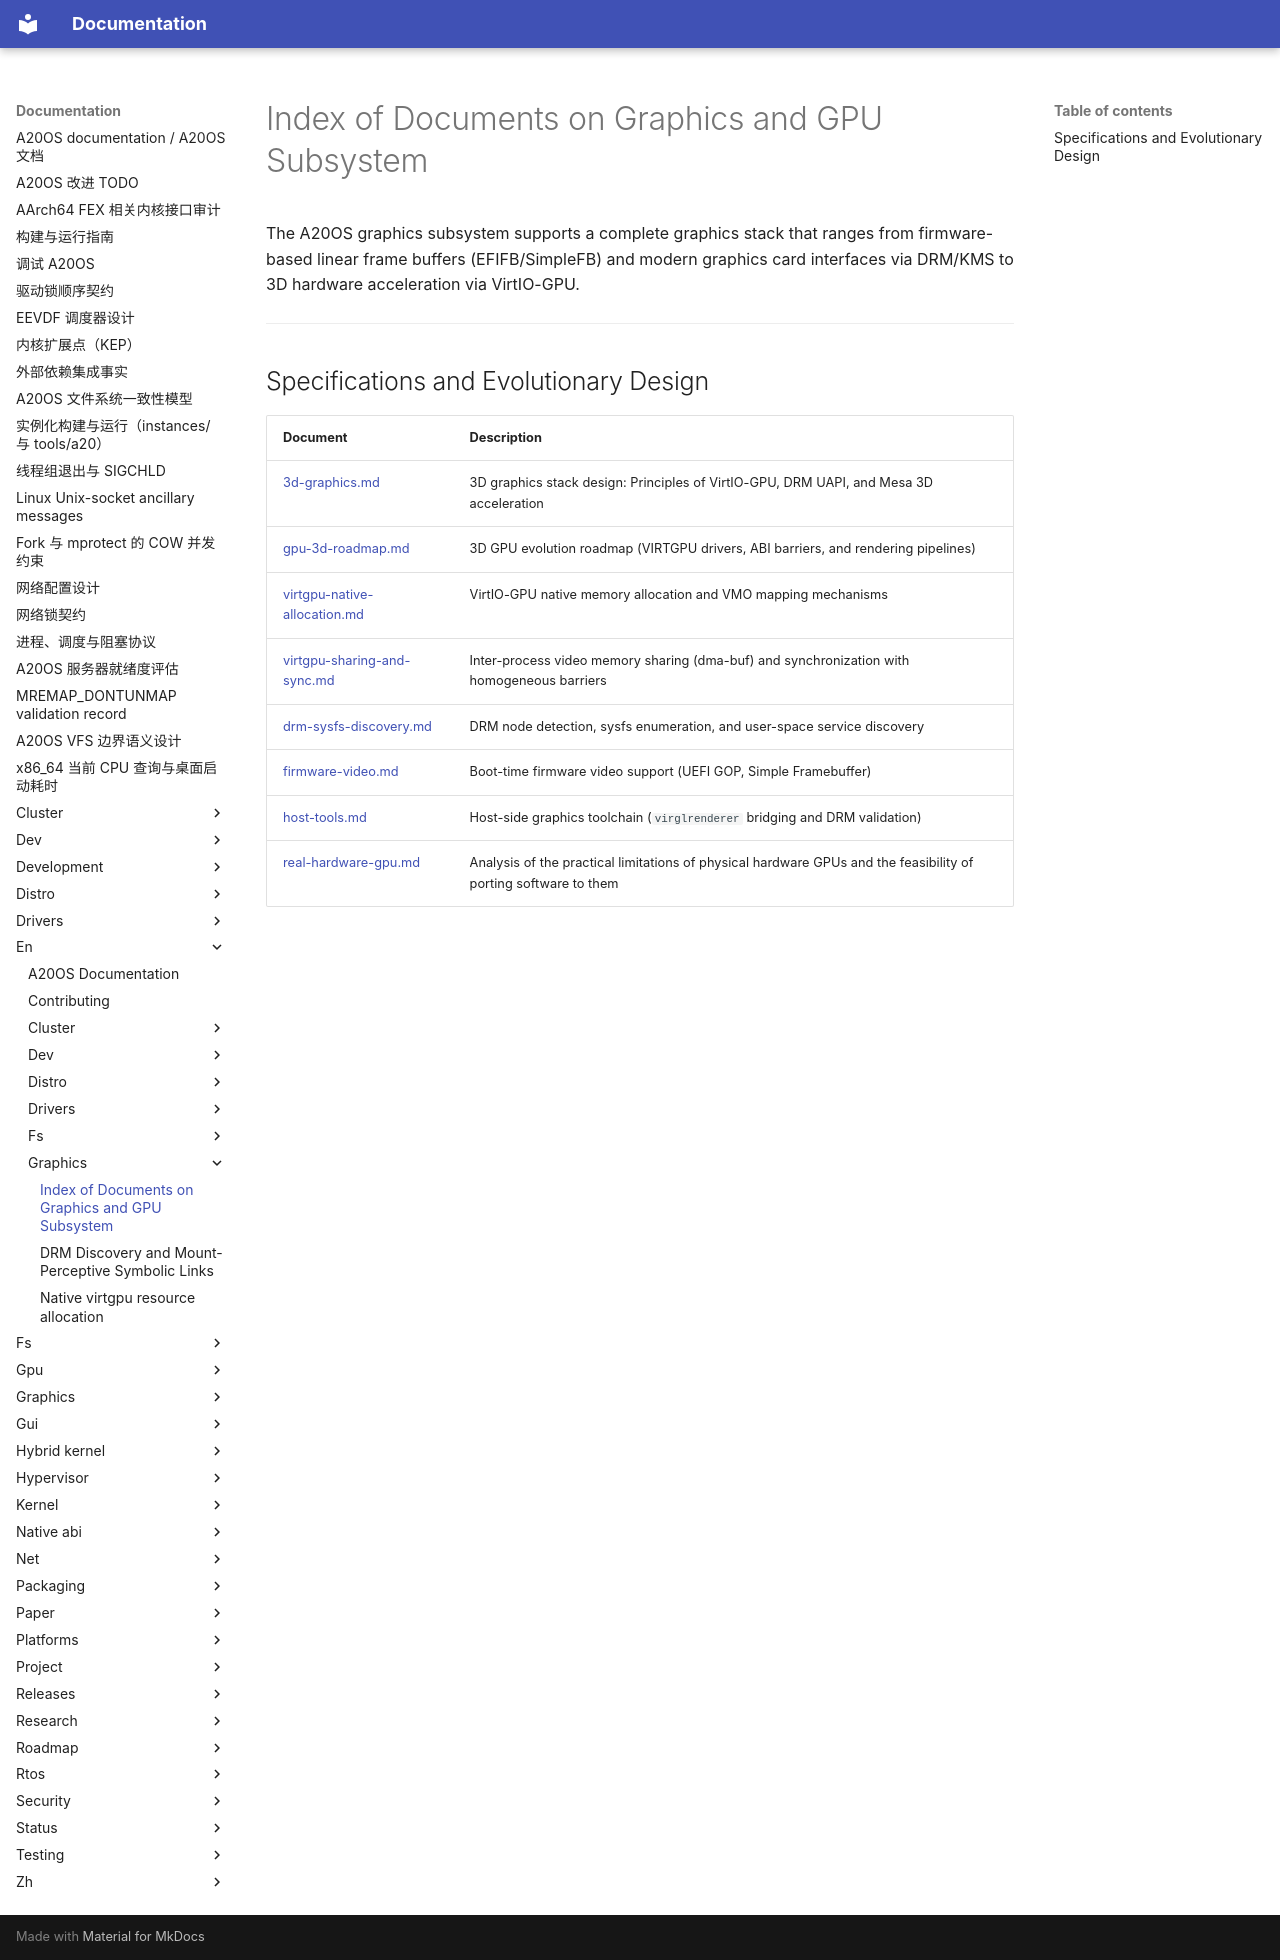

repository: fQwQf/A20OS · page: en/graphics/index.html · generator: mkdocs

# Index of Documents on Graphics and GPU Subsystem

The A20OS graphics subsystem supports a complete graphics stack that ranges from firmware-based linear frame buffers (EFIFB/SimpleFB) and modern graphics card interfaces via DRM/KMS to 3D hardware acceleration via VirtIO-GPU.

---

## Specifications and Evolutionary Design

| Document | Description |
|---|---|
| [3d-graphics.md](3d-graphics.md) | 3D graphics stack design: Principles of VirtIO-GPU, DRM UAPI, and Mesa 3D acceleration |
| [gpu-3d-roadmap.md](gpu-3d-roadmap.md) | 3D GPU evolution roadmap (VIRTGPU drivers, ABI barriers, and rendering pipelines) |
| [virtgpu-native-allocation.md](virtgpu-native-allocation.md) | VirtIO-GPU native memory allocation and VMO mapping mechanisms |
| [virtgpu-sharing-and-sync.md](virtgpu-sharing-and-sync.md) | Inter-process video memory sharing (dma-buf) and synchronization with homogeneous barriers |
| [drm-sysfs-discovery.md](drm-sysfs-discovery.md) | DRM node detection, sysfs enumeration, and user-space service discovery |
| [firmware-video.md](firmware-video.md) | Boot-time firmware video support (UEFI GOP, Simple Framebuffer) |
| [host-tools.md](host-tools.md) | Host-side graphics toolchain (`virglrenderer` bridging and DRM validation) |
| [real-hardware-gpu.md](real-hardware-gpu.md) | Analysis of the practical limitations of physical hardware GPUs and the feasibility of porting software to them |
